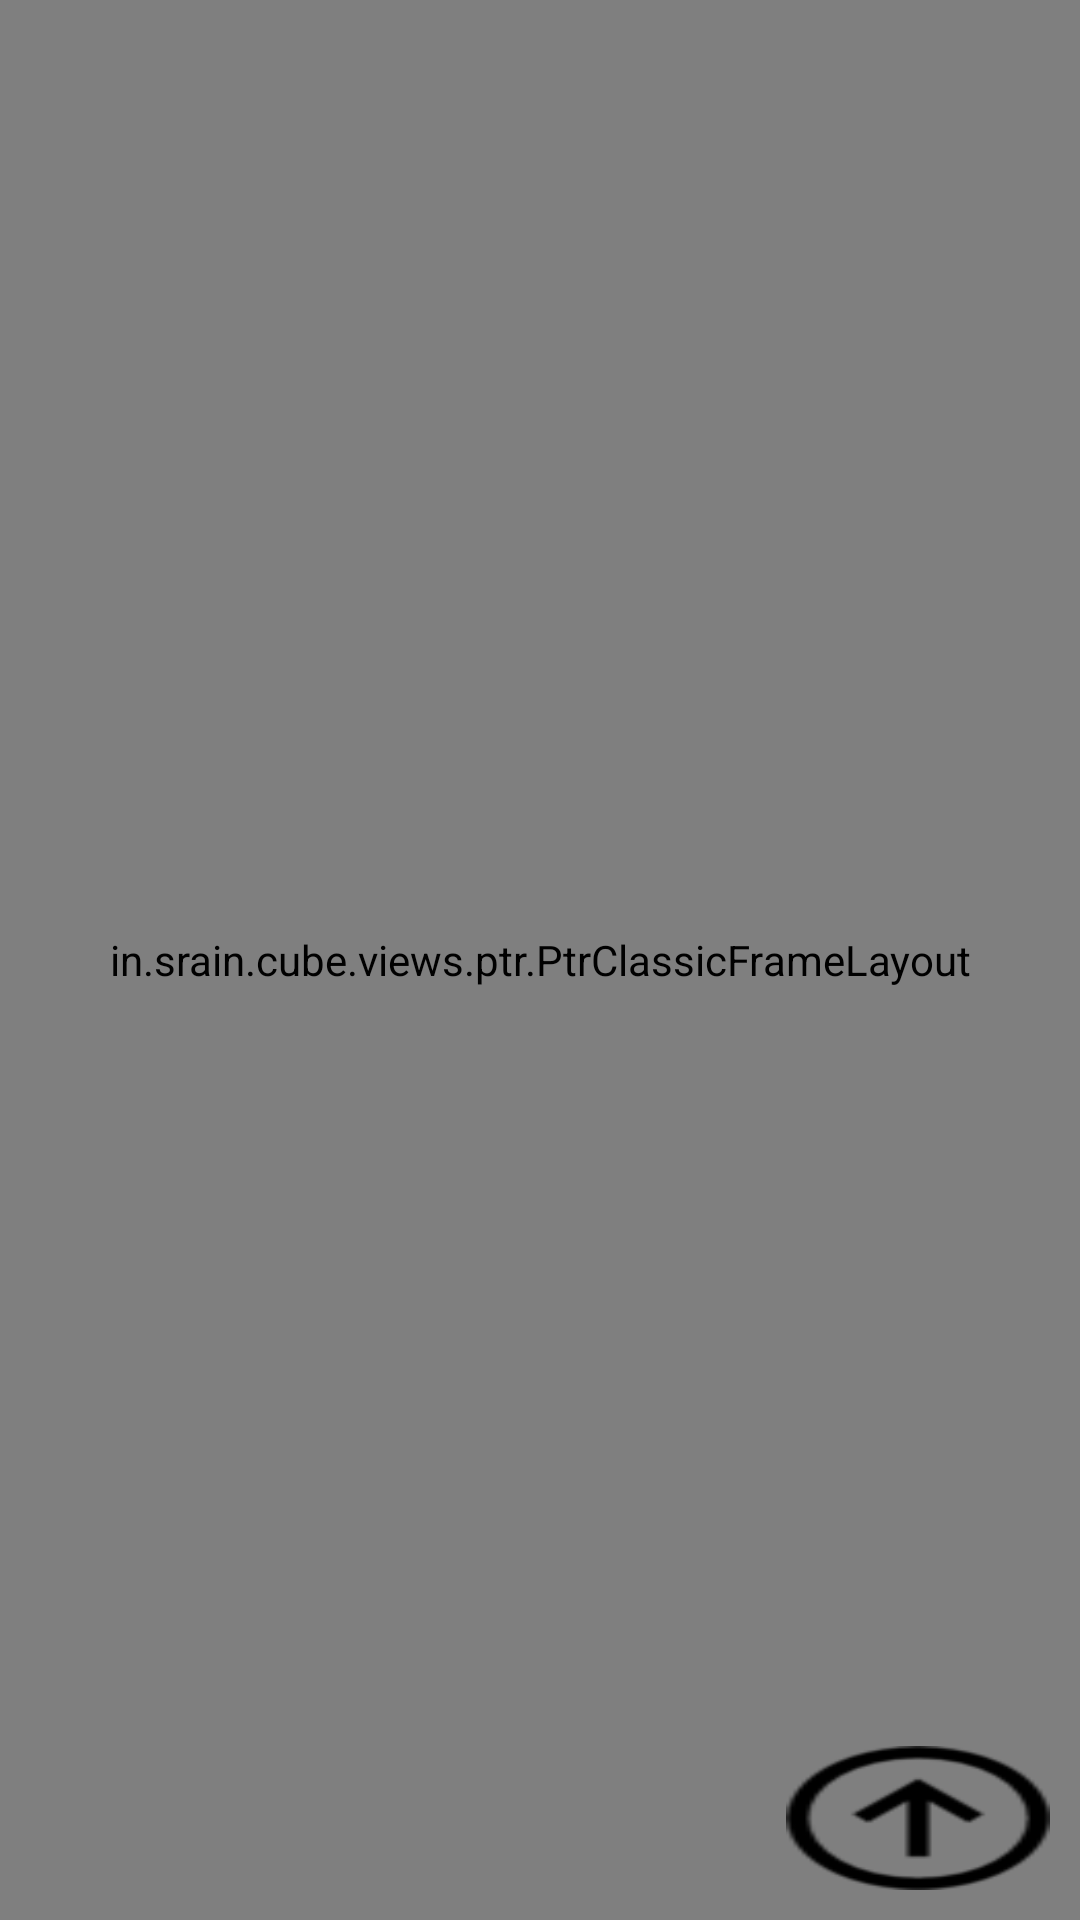

The Android layout XML behind this screen, and the referenced resources:
<!-- AndroidManifest.xml: application theme AppTheme -->
<!-- res/layout/fragment_news_content.xml -->
<RelativeLayout xmlns:android="http://schemas.android.com/apk/res/android"
    xmlns:tools="http://schemas.android.com/tools"
    android:layout_width="match_parent"
    android:layout_height="match_parent"
    tools:context="com.linshengt.newsapplication.Fragment.NewsContent">

        <in.srain.cube.views.ptr.PtrClassicFrameLayout
            android:id="@+id/view_pager_ptr_frame"
            android:layout_width="match_parent"
            android:layout_height="match_parent">

                <android.support.v7.widget.RecyclerView
                android:id="@+id/recyclerView"
                android:layout_width="match_parent"
                android:layout_height="match_parent"
                android:scrollbarStyle="outsideOverlay"/>

        </in.srain.cube.views.ptr.PtrClassicFrameLayout>

        <Button
            android:id="@+id/btnTop"
            android:background="@drawable/btn"
            android:layout_alignParentRight="true"
            android:layout_marginRight="30px"
            android:layout_alignParentBottom="true"
            android:layout_marginBottom="30px"
            android:layout_width="wrap_content"
            android:layout_height="wrap_content" />
</RelativeLayout>
<!-- resources referenced by this layout -->
<resources>
  <!-- drawable btn: png bitmap (drawable-hdpi, 2206 bytes) -->
  <style name="AppTheme" parent="Theme.AppCompat.DayNight.NoActionBar">
          
          <item name="colorPrimary">@color/colorPrimary</item>
          <item name="colorPrimaryDark">@color/colorPrimaryDark</item>
          <item name="colorAccent">@color/colorAccent</item>
      </style>
  <color name="colorPrimary">#3F51B5</color>
  <color name="colorPrimaryDark">#303F9F</color>
  <color name="colorAccent">#FF4081</color>
</resources>
